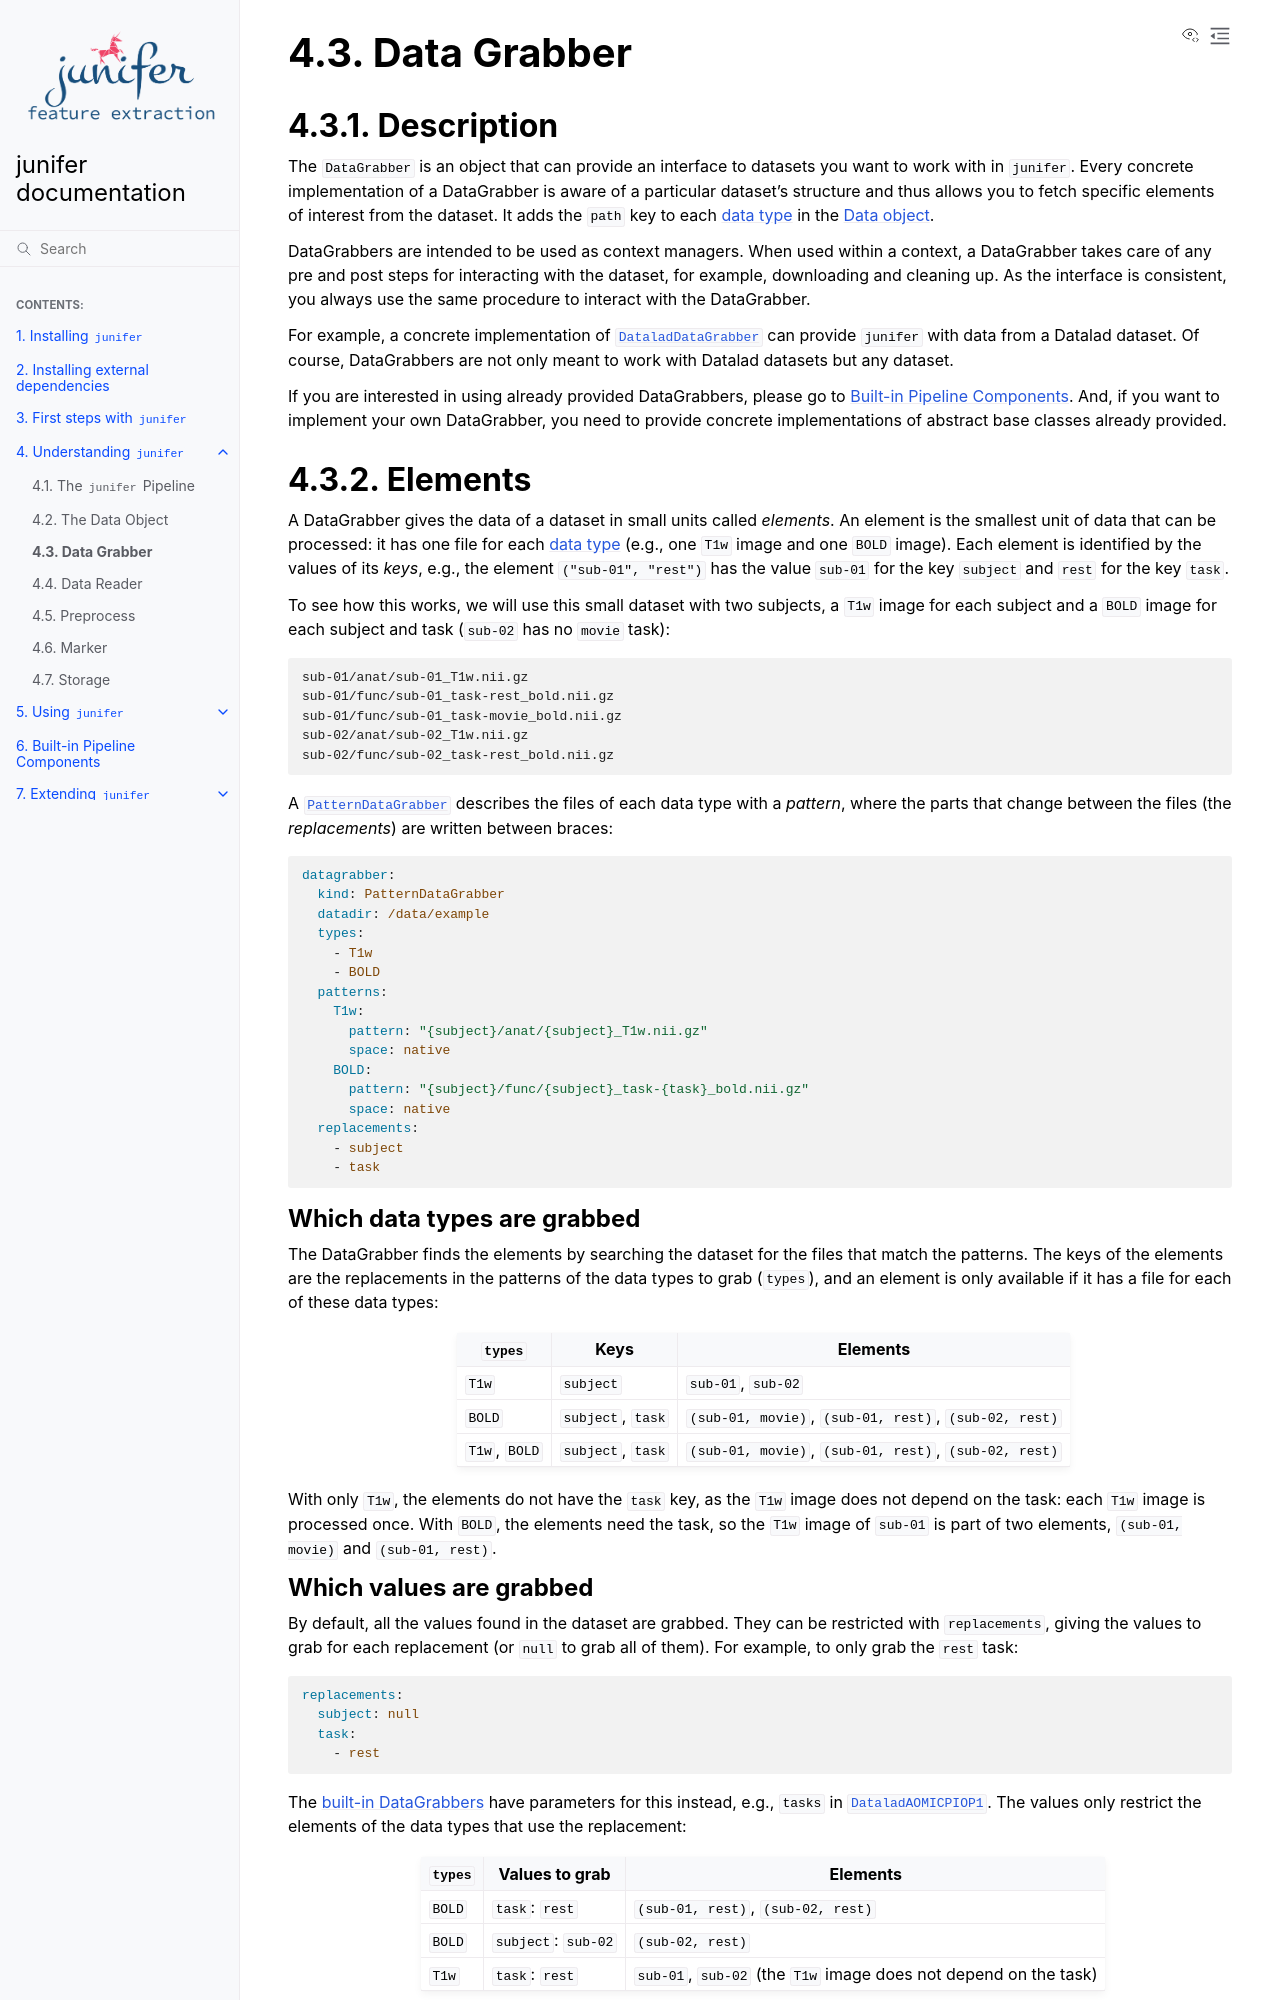

repository: juaml/junifer · page: pr-preview/pr-535/understanding/datagrabber.html · generator: sphinx

.. include:: ../links.inc

.. _datagrabber:

Data Grabber
============

Description
-----------

The ``DataGrabber`` is an object that can provide an interface to datasets you
want to work with in ``junifer``. Every concrete implementation of a DataGrabber
is aware of a particular dataset's structure and thus allows you to fetch
specific elements of interest from the dataset. It adds the ``path`` key to each
:ref:`data type <data_types>` in the :ref:`Data object <data_object>`.

DataGrabbers are intended to be used as context managers. When used within a
context, a DataGrabber takes care of any pre and post steps for interacting with
the dataset, for example, downloading and cleaning up. As the interface
is consistent, you always use the same procedure to interact with the DataGrabber.

For example, a concrete implementation of :class:`.DataladDataGrabber` can
provide ``junifer`` with data from a Datalad dataset. Of course, DataGrabbers are
not only meant to work with Datalad datasets but any dataset.

If you are interested in using already provided DataGrabbers, please go to
:doc:`../builtin`. And, if you want to implement your own DataGrabber, you need
to provide concrete implementations of abstract base classes already provided.

.. _datagrabber_elements:

Elements
--------

A DataGrabber gives the data of a dataset in small units called *elements*. An
element is the smallest unit of data that can be processed: it has one file
for each :ref:`data type <data_types>` (e.g., one ``T1w`` image and one
``BOLD`` image). Each element is identified by the values of its *keys*, e.g.,
the element ``("sub-01", "rest")`` has the value ``sub-01`` for the key
``subject`` and ``rest`` for the key ``task``.

To see how this works, we will use this small dataset with two subjects, a
``T1w`` image for each subject and a ``BOLD`` image for each subject and task
(``sub-02`` has no ``movie`` task):

.. code-block:: text

    sub-01/anat/sub-01_T1w.nii.gz
    sub-01/func/sub-01_task-rest_bold.nii.gz
    sub-01/func/sub-01_task-movie_bold.nii.gz
    sub-02/anat/sub-02_T1w.nii.gz
    sub-02/func/sub-02_task-rest_bold.nii.gz

A :class:`.PatternDataGrabber` describes the files of each data type with a
*pattern*, where the parts that change between the files (the *replacements*)
are written between braces:

.. code-block:: yaml

  datagrabber:
    kind: PatternDataGrabber
    datadir: /data/example
    types:
      - T1w
      - BOLD
    patterns:
      T1w:
        pattern: "{subject}/anat/{subject}_T1w.nii.gz"
        space: native
      BOLD:
        pattern: "{subject}/func/{subject}_task-{task}_bold.nii.gz"
        space: native
    replacements:
      - subject
      - task

Which data types are grabbed
^^^^^^^^^^^^^^^^^^^^^^^^^^^^

The DataGrabber finds the elements by searching the dataset for the files that
match the patterns. The keys of the elements are the replacements in the
patterns of the data types to grab (``types``), and an element is only
available if it has a file for each of these data types:

.. list-table::
   :widths: auto
   :header-rows: 1

   * - ``types``
     - Keys
     - Elements
   * - ``T1w``
     - ``subject``
     - ``sub-01``, ``sub-02``
   * - ``BOLD``
     - ``subject``, ``task``
     - ``(sub-01, movie)``, ``(sub-01, rest)``, ``(sub-02, rest)``
   * - ``T1w``, ``BOLD``
     - ``subject``, ``task``
     - ``(sub-01, movie)``, ``(sub-01, rest)``, ``(sub-02, rest)``

With only ``T1w``, the elements do not have the ``task`` key, as the ``T1w``
image does not depend on the task: each ``T1w`` image is processed once. With
``BOLD``, the elements need the task, so the ``T1w`` image of ``sub-01`` is part
of two elements, ``(sub-01, movie)`` and ``(sub-01, rest)``.
